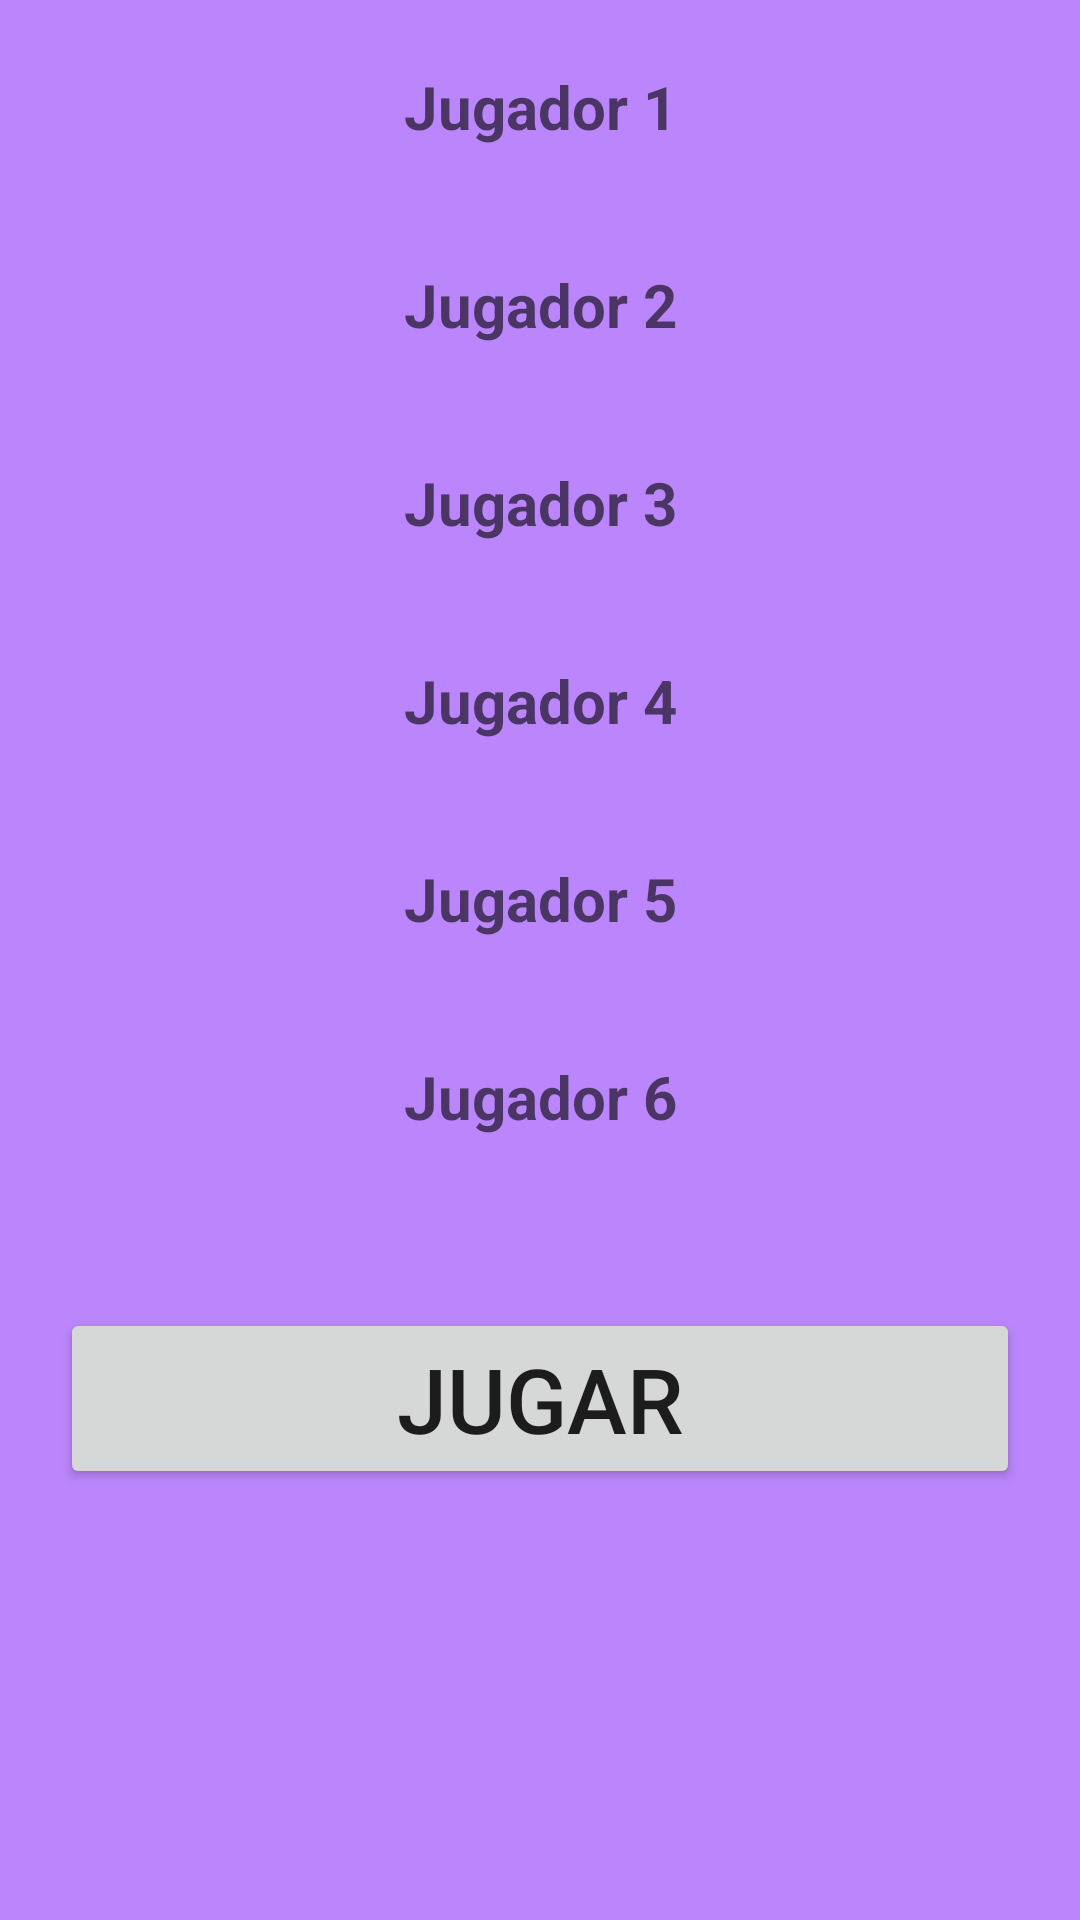

Write the Android layout XML for this screen, with the resource values it uses.
<!-- AndroidManifest.xml: application theme Theme.Cuentas_juego -->
<!-- res/layout/fragment_crear.xml -->
<?xml version="1.0" encoding="utf-8"?>
<LinearLayout xmlns:android="http://schemas.android.com/apk/res/android"
    xmlns:tools="http://schemas.android.com/tools"
    android:layout_width="match_parent"
    android:layout_height="match_parent"
    xmlns:app="http://schemas.android.com/apk/res-auto"
    android:orientation="vertical"
    android:layout_margin="10dp"
    android:background="@color/purple_200"
    android:gravity="top"
    android:layout_marginTop="30dp"
    tools:context=".CrearFragment">


    <LinearLayout
        android:layout_width="match_parent"
        android:layout_height="wrap_content"
        android:orientation="vertical"
        android:gravity="center"
        android:backgroundTint="@color/teal_200"
        >

        <com.google.android.material.textfield.TextInputEditText
            android:id="@+id/text_jug1_crear"
            android:layout_width="match_parent"
            android:layout_height="wrap_content"
            android:textSize="20sp"
            android:textColor="@color/white"
            android:textStyle="bold"
            android:layout_marginTop="5dp"
            android:layout_marginHorizontal="10dp"
            android:hint="Jugador 1"
            android:textAlignment="center"
            style="@style/Widget.MaterialComponents.TextInputLayout.OutlinedBox"
            />
        <com.google.android.material.textfield.TextInputEditText
            android:id="@+id/text_jug2_crear"
            android:layout_width="match_parent"
            android:layout_height="wrap_content"
            android:textSize="20sp"
            android:textColor="@color/white"
            android:textStyle="bold"
            android:layout_marginTop="5dp"
            android:layout_marginHorizontal="10dp"
            android:hint="Jugador 2"
            android:textAlignment="center"
            style="@style/Widget.MaterialComponents.TextInputLayout.OutlinedBox"
            />
        <com.google.android.material.textfield.TextInputEditText
            android:id="@+id/text_jug3_crear"
            android:layout_width="match_parent"
            android:layout_height="wrap_content"
            android:textSize="20sp"
            android:textColor="@color/white"
            android:textStyle="bold"
            android:layout_marginTop="5dp"
            android:layout_marginHorizontal="10dp"
            android:hint="Jugador 3"
            android:textAlignment="center"
            style="@style/Widget.MaterialComponents.TextInputLayout.OutlinedBox"
            />
        <com.google.android.material.textfield.TextInputEditText
            android:id="@+id/text_jug4_crear"
            android:layout_width="match_parent"
            android:layout_height="wrap_content"
            android:textSize="20sp"
            android:textColor="@color/white"
            android:textStyle="bold"
            android:layout_marginTop="5dp"
            android:layout_marginHorizontal="10dp"
            android:hint="Jugador 4"
            android:textAlignment="center"
            style="@style/Widget.MaterialComponents.TextInputLayout.OutlinedBox"
            />
        <com.google.android.material.textfield.TextInputEditText
            android:id="@+id/text_jug5_crear"
            android:layout_width="match_parent"
            android:layout_height="wrap_content"
            android:textSize="20sp"
            android:textColor="@color/white"
            android:textStyle="bold"
            android:layout_marginTop="5dp"
            android:layout_marginHorizontal="10dp"
            android:hint="Jugador 5"
            android:textAlignment="center"
            style="@style/Widget.MaterialComponents.TextInputLayout.OutlinedBox"
            />
        <com.google.android.material.textfield.TextInputEditText
            android:id="@+id/text_jug6_crear"
            android:layout_width="match_parent"
            android:layout_height="wrap_content"
            android:textSize="20sp"
            android:textColor="@color/white"
            android:textStyle="bold"
            android:layout_marginTop="5dp"
            android:layout_marginHorizontal="10dp"
            android:hint="Jugador 6"
            android:textAlignment="center"
            style="@style/Widget.MaterialComponents.TextInputLayout.OutlinedBox"
            />


        <Button
            android:id="@+id/button_jugar_grupo"
            android:layout_width="match_parent"
            android:layout_height="wrap_content"
            android:layout_marginHorizontal="20dp"
            android:layout_marginTop="40dp"
            android:textSize="30sp"
            android:text="Jugar"
            app:cornerRadius="20dp"
            />

    </LinearLayout>

</LinearLayout>
<!-- resources referenced by this layout -->
<resources>
  <style name="Theme.Cuentas_juego" parent="Theme.MaterialComponents.DayNight.DarkActionBar">
          
          <item name="colorPrimary">@color/purple_500</item>
          <item name="colorPrimaryVariant">@color/purple_700</item>
          <item name="colorOnPrimary">@color/white</item>
          
          <item name="colorSecondary">@color/teal_200</item>
          <item name="colorSecondaryVariant">@color/teal_700</item>
          <item name="colorOnSecondary">@color/black</item>
          
          <item name="android:statusBarColor">?attr/colorPrimaryVariant</item>
          
      </style>
  <!-- not gathered from this repository: default colours our renderer supplied (Android Studio template values) -->
  <color name="purple_200">#FFBB86FC</color>
  <color name="purple_500">#FF6200EE</color>
  <color name="purple_700">#FF3700B3</color>
  <color name="teal_200">#FF03DAC5</color>
  <color name="teal_700">#FF018786</color>
  <color name="black">#FF000000</color>
  <color name="white">#FFFFFFFF</color>
</resources>
